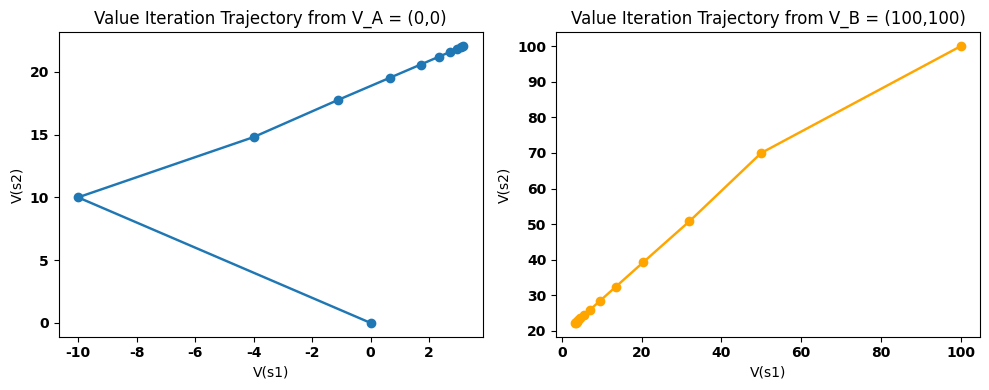

Python code for this plot: (Note: this script raises an exception after producing the figure.)
import numpy as np
import matplotlib.pyplot as plt

plt.rcParams.update({"lines.linewidth": 1.75})
plt.rcParams.update({"lines.markersize": 6})
plt.rcParams.update({"lines.markeredgewidth": 1})
plt.rcParams["font.family"] = "Times New Roman"
plt.rcParams["font.weight"] = "bold"

gamma = 0.6
S = [0, 1]
A = ["a1", "a2", "a3"]
P = np.zeros((2, 3, 2))

P[0, 0, 0] = 0.2
P[0, 0, 1] = 0.8
P[0, 1, 0] = 0.4
P[0, 1, 1] = 0.6
P[0, 2, 1] = 1.0

P[1, 0, 0] = 0.1
P[1, 0, 1] = 0.9
P[1, 2, 0] = 0.5
P[1, 2, 1] = 0.5

R = np.array([-10, 10])


def bellman_update(V):
    newV = np.zeros_like(V)
    for s in S:
        Q_values = []
        for a_idx, a in enumerate(A):
            q_val = R[s] + gamma * np.sum(P[s, a_idx] * V)
            Q_values.append(q_val)
        newV[s] = max(Q_values)
    return newV


def value_iteration(V_init, threshold=0.1, max_iters=1000):
    V = V_init.copy()
    trajectory = [V.copy()]
    for _ in range(max_iters):
        V_new = bellman_update(V)
        diff = np.max(np.abs(V_new - V))
        V = V_new
        trajectory.append(V.copy())
        if diff < threshold:
            break
    return V, trajectory


V_init_A = np.array([0.0, 0.0])
V_A_star, traj_A = value_iteration(V_init_A)

V_init_B = np.array([100.0, 100.0])
V_B_star, traj_B = value_iteration(V_init_B)

traj_A = np.array(traj_A)
traj_B = np.array(traj_B)

plt.figure(figsize=(10, 4))

plt.subplot(1, 2, 1)
plt.plot(traj_A[:, 0], traj_A[:, 1], marker="o")
plt.xlabel("V(s1)")
plt.ylabel("V(s2)")
plt.title("Value Iteration Trajectory from V_A = (0,0)")

plt.subplot(1, 2, 2)
plt.plot(traj_B[:, 0], traj_B[:, 1], marker="o", color="orange")
plt.xlabel("V(s1)")
plt.ylabel("V(s2)")
plt.title("Value Iteration Trajectory from V_B = (100,100)")

plt.tight_layout()
plt.savefig("Figs/1-1.pdf", format="pdf", bbox_inches="tight", dpi=300)
plt.show()

print("Final value from V_A:", V_A_star)
print("Final value from V_B:", V_B_star)
